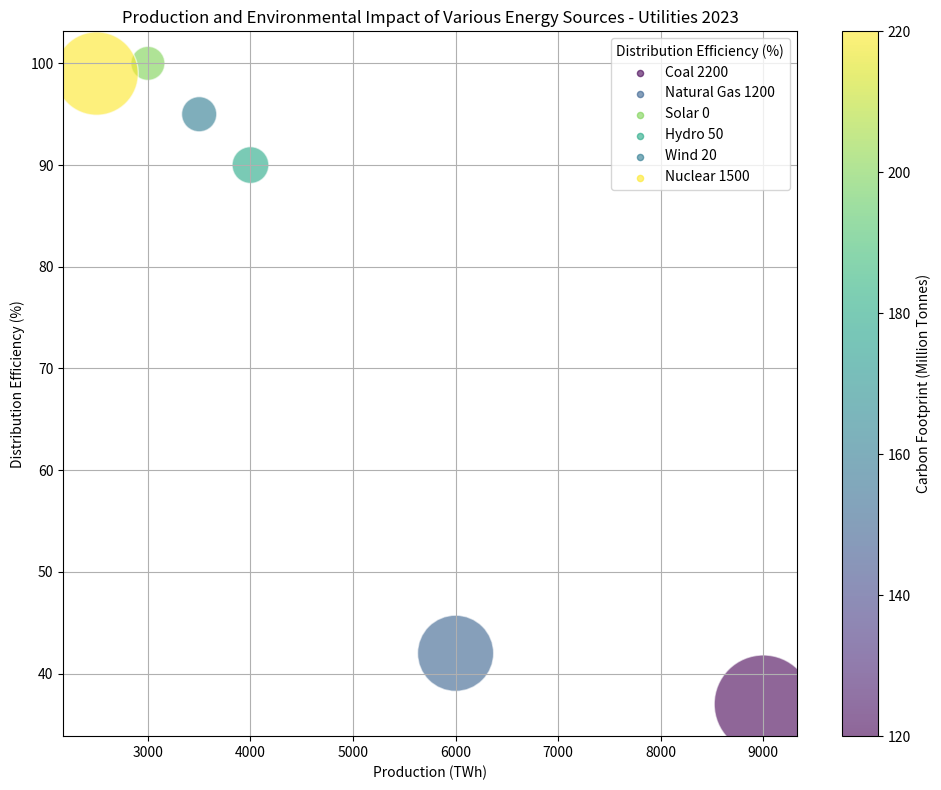

Here is the Python script that generated this plot: (Note: this script raises an exception after producing the figure.)
import matplotlib.pyplot as plt
import numpy as np
from matplotlib.colors import Normalize
from matplotlib.cm import get_cmap
from matplotlib.colorbar import ColorbarBase

data_strings = [
    "Coal,9000,37,2200,120",
    "Natural Gas,6000,42,1200,150",
    "Solar,3000,100,0,200",
    "Hydro,4000,90,50,180",
    "Wind,3500,95,20,160",
    "Nuclear,2500,99,1500,220"
]
data_labels = ["Energy Source", "Production (TWh)", "Distribution Efficiency (%)", "Carbon Footprint (Million Tonnes)", "Capital Investment (Billion $)"]

data = np.array([list(map(int, ds.split(",")[1:])) for ds in data_strings])
line_labels = [ds.split(",")[0] + " " + str(data[i, 2]) for i, ds in enumerate(data_strings)]

cmap = get_cmap("viridis")
norm = Normalize(vmin=min(data[:, 3]), vmax=max(data[:, 3]))

fig, ax = plt.subplots(figsize=(10, 8))

scatter = ax.scatter(data[:, 0], data[:, 1], c=data[:, 3], s=(data[:, 2] - min(data[:, 2])) / (max(data[:, 2]) - min(data[:, 2])) * (5000 - 600) + 600, cmap=cmap, norm=norm, alpha=0.6, edgecolors="w", label=None)
for i in range(data.shape[0]):
    ax.scatter([], [], c=cmap(norm(data[i, 3])), alpha=0.6, s=20, label=line_labels[i])

ax.legend(title=data_labels[2])
ax.grid(True)
ax.set_xlabel(data_labels[1])
ax.set_ylabel(data_labels[2])

cbar = plt.colorbar(scatter)
cbar.set_label(data_labels[3])

plt.title('Production and Environmental Impact of Various Energy Sources - Utilities 2023')
plt.tight_layout()
plt.savefig('/cpfs01/user/yehancheng/workspace/datasets/SimChartV2/demo/bubble/png/71_202312301731.png')
plt.clf()
